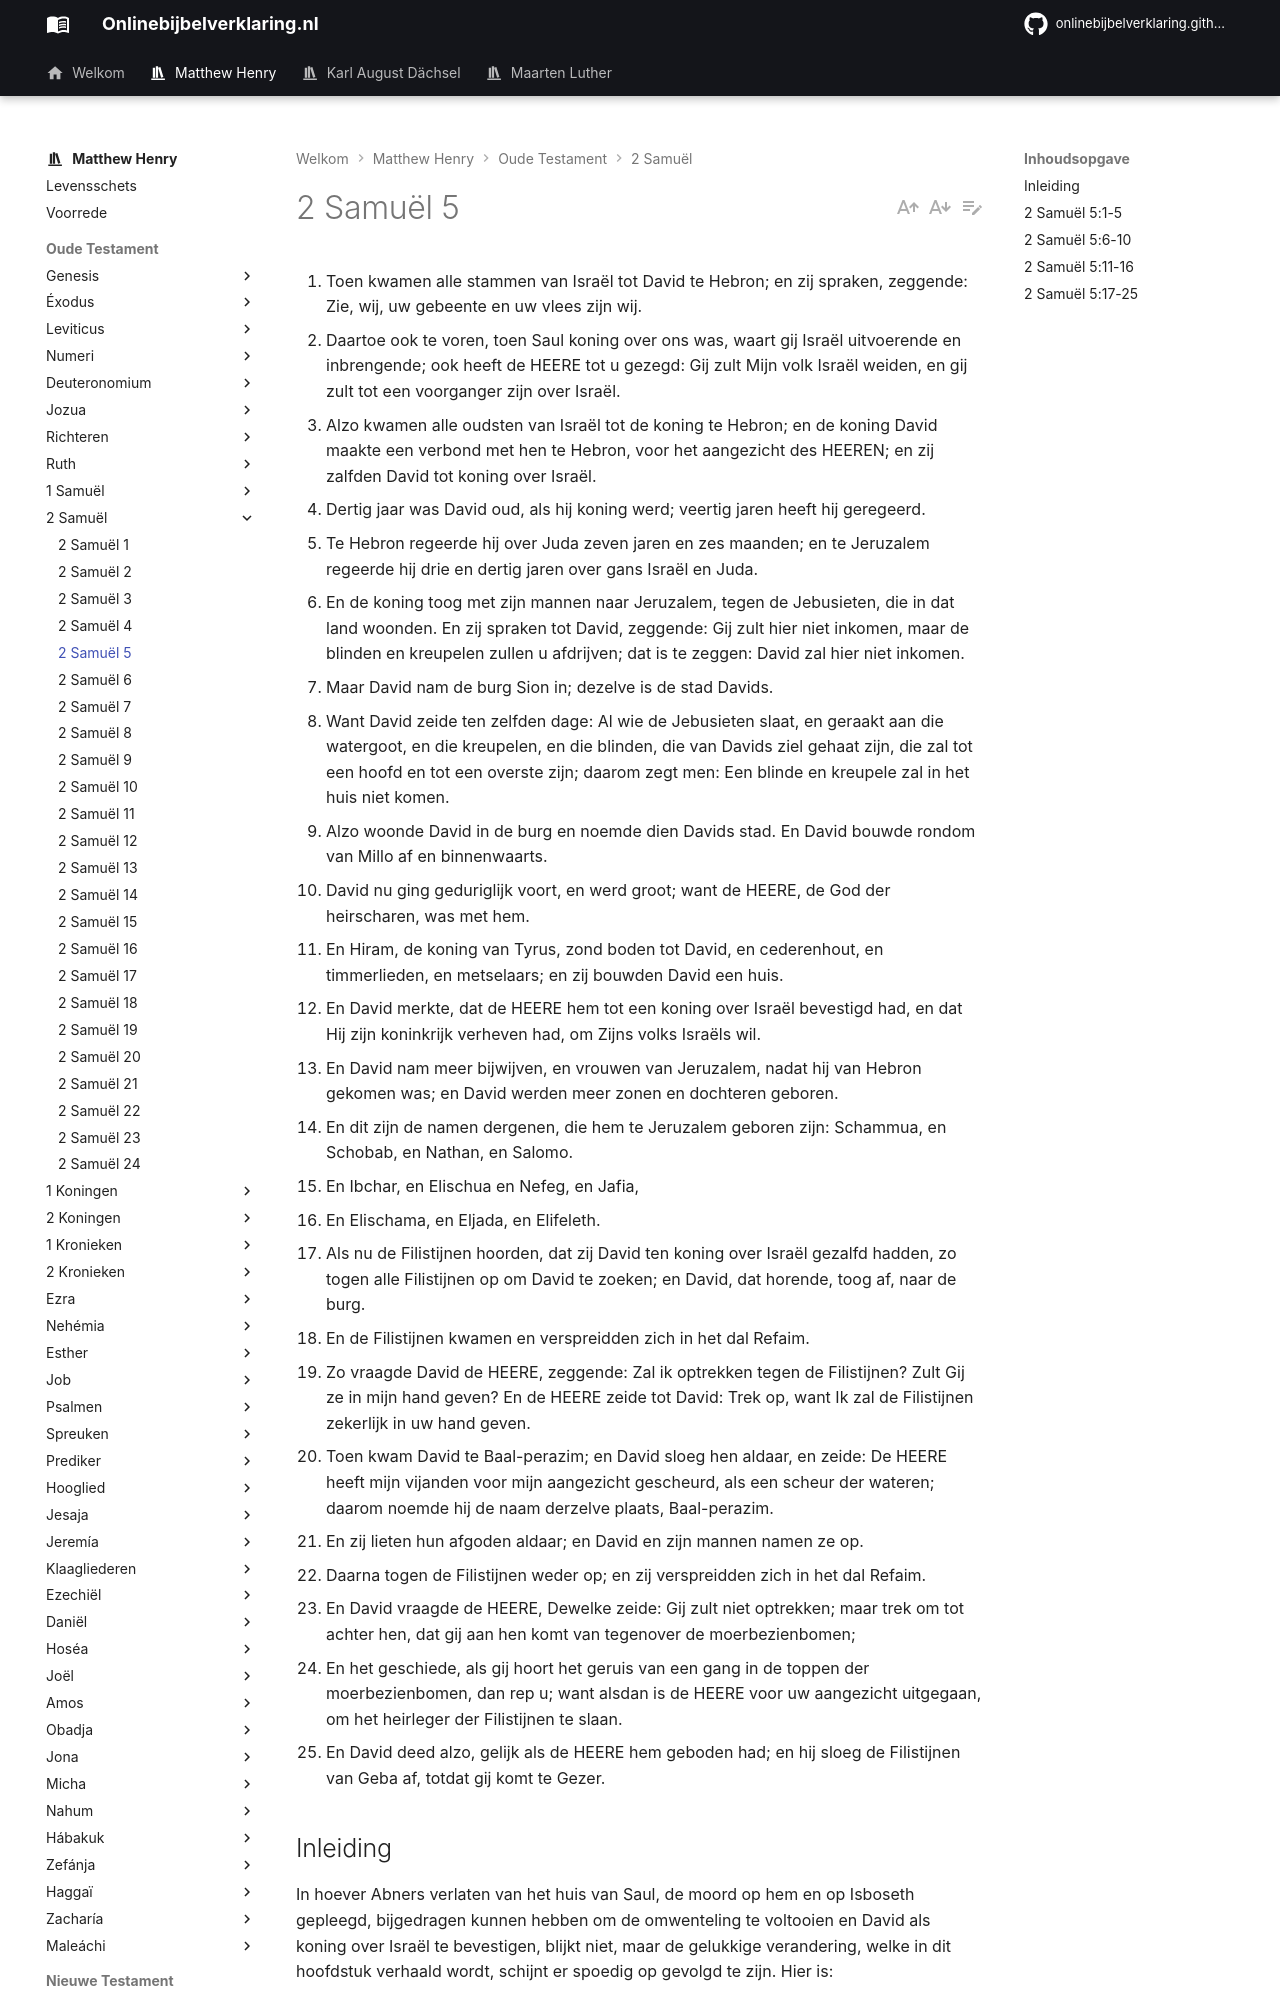

repository: onlinebijbelverklaring/dev-preview · page: matthewhenry/2Samuel/2Samuel5/index.html · generator: mkdocs

1. Toen kwamen alle stammen van Israël tot David te Hebron; en zij spraken, zeggende: Zie, wij, uw gebeente en uw vlees zijn wij. 
2. Daartoe ook te voren, toen Saul koning over ons was, waart gij Israël uitvoerende en inbrengende; ook heeft de HEERE tot u gezegd: Gij zult Mijn volk Israël weiden, en gij zult tot een voorganger zijn over Israël. 
3. Alzo kwamen alle oudsten van Israël tot de koning te Hebron; en de koning David maakte een verbond met hen te Hebron, voor het aangezicht des HEEREN; en zij zalfden David tot koning over Israël. 
4. Dertig jaar was David oud, als hij koning werd; veertig jaren heeft hij geregeerd. 
5. Te Hebron regeerde hij over Juda zeven jaren en zes maanden; en te Jeruzalem regeerde hij drie en dertig jaren over gans Israël en Juda. 
6. En de koning toog met zijn mannen naar Jeruzalem, tegen de Jebusieten, die in dat land woonden. En zij spraken tot David, zeggende: Gij zult hier niet inkomen, maar de blinden en kreupelen zullen u afdrijven; dat is te zeggen: David zal hier niet inkomen. 
7. Maar David nam de burg Sion in; dezelve is de stad Davids. 
8. Want David zeide ten zelfden dage: Al wie de Jebusieten slaat, en geraakt aan die watergoot, en die kreupelen, en die blinden, die van Davids ziel gehaat zijn, die zal tot een hoofd en tot een overste zijn; daarom zegt men: Een blinde en kreupele zal in het huis niet komen. 
9. Alzo woonde David in de burg en noemde dien Davids stad. En David bouwde rondom van Millo af en binnenwaarts. 
10. David nu ging geduriglijk voort, en werd groot; want de HEERE, de God der heirscharen, was met hem. 
11. En Hiram, de koning van Tyrus, zond boden tot David, en cederenhout, en timmerlieden, en metselaars; en zij bouwden David een huis. 
12. En David merkte, dat de HEERE hem tot een koning over Israël bevestigd had, en dat Hij zijn koninkrijk verheven had, om Zijns volks Israëls wil. 
13. En David nam meer bijwijven, en vrouwen van Jeruzalem, nadat hij van Hebron gekomen was; en David werden meer zonen en dochteren geboren. 
14. En dit zijn de namen dergenen, die hem te Jeruzalem geboren zijn: Schammua, en Schobab, en Nathan, en Salomo. 
15. En Ibchar, en Elischua en Nefeg, en Jafia, 
16. En Elischama, en Eljada, en Elifeleth. 
17. Als nu de Filistijnen hoorden, dat zij David ten koning over Israël gezalfd hadden, zo togen alle Filistijnen op om David te zoeken; en David, dat horende, toog af, naar de burg. 
18. En de Filistijnen kwamen en verspreidden zich in het dal Refaim. 
19. Zo vraagde David de HEERE, zeggende: Zal ik optrekken tegen de Filistijnen? Zult Gij ze in mijn hand geven? En de HEERE zeide tot David: Trek op, want Ik zal de Filistijnen zekerlijk in uw hand geven. 
20. Toen kwam David te Baal-perazim; en David sloeg hen aldaar, en zeide: De HEERE heeft mijn vijanden voor mijn aangezicht gescheurd, als een scheur der wateren; daarom noemde hij de naam derzelve plaats, Baal-perazim. 
21. En zij lieten hun afgoden aldaar; en David en zijn mannen namen ze op. 
22. Daarna togen de Filistijnen weder op; en zij verspreidden zich in het dal Refaim. 
23. En David vraagde de HEERE, Dewelke zeide: Gij zult niet optrekken; maar trek om tot achter hen, dat gij aan hen komt van tegenover de moerbezienbomen; 
24. En het geschiede, als gij hoort het geruis van een gang in de toppen der moerbezienbomen, dan rep u; want alsdan is de HEERE voor uw aangezicht uitgegaan, om het heirleger der Filistijnen te slaan. 
25. En David deed alzo, gelijk als de HEERE hem geboden had; en hij sloeg de Filistijnen van Geba af, totdat gij komt te Gezer. 

## Inleiding

In hoever Abners verlaten van het huis van Saul, de moord op hem en op Isboseth gepleegd, bijgedragen kunnen hebben om de omwenteling te voltooien en David als koning over Israël te bevestigen, blijkt niet, maar de gelukkige verandering, welke in dit hoofdstuk verhaald wordt, schijnt er spoedig op gevolgd te zijn. Hier is: 

I. David door de stammen tot koning gezalfd, vers 1-5.  
II. Hij maakt zich meester van de burcht Sion, vers 6-10.  
III. Hij bouwt zich een huis, en versterkt zich in zijn koninkrijk, vers 11, 12.  
IV. De kinderen, die hem daarna geboren zijn, vers 13-16.  
V. Zijn overwinning over de Filistijnen, vers 17-25.
